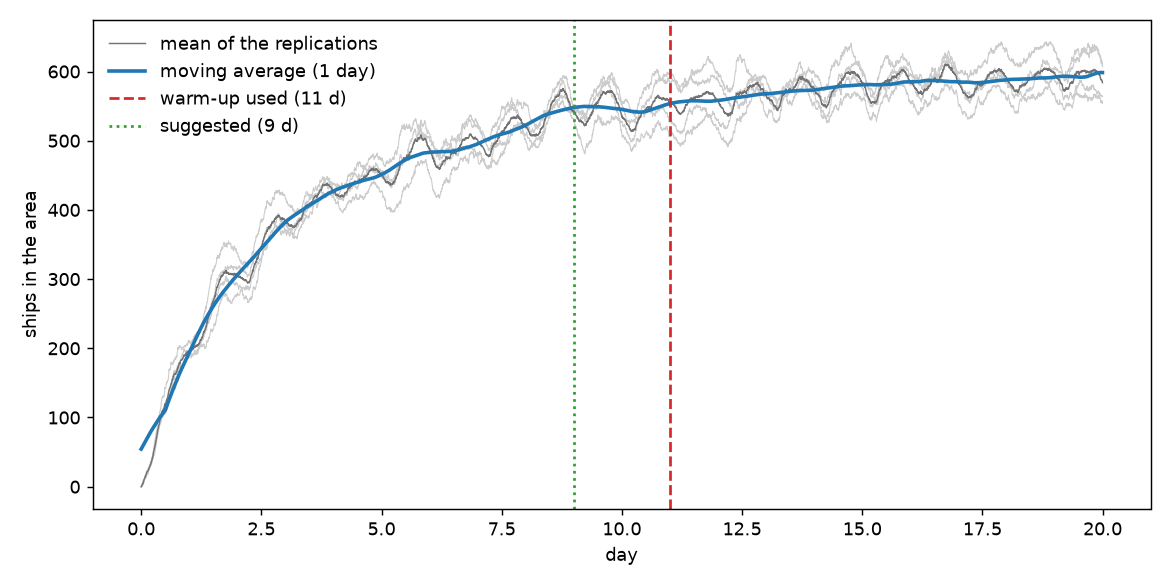

The table this chart was drawn from, first rows:
day, seed_2, seed_3, seed_4, seed_5, mean, moving_average
0.0, 0, 0, 0, 0, 0.0, 54.36
0.0035, 0, 0, 1, 0, 0.25, 54.8
0.0069, 0, 0, 1, 0, 0.25, 55.24
0.0104, 0, 2, 1, 0, 0.75, 55.67
0.0139, 2, 3, 1, 0, 1.5, 56.11
0.0174, 2, 4, 2, 0, 2.0, 56.55
0.0208, 3, 4, 2, 1, 2.5, 56.99
0.0243, 3, 4, 4, 2, 3.25, 57.43
0.0278, 3, 4, 4, 2, 3.25, 57.88
0.0312, 3, 6, 4, 3, 4.0, 58.31
0.0347, 3, 6, 5, 4, 4.5, 58.75
0.0382, 3, 8, 5, 5, 5.25, 59.18
0.0417, 3, 8, 5, 5, 5.25, 59.62
0.0451, 3, 10, 7, 6, 6.5, 60.05
0.0486, 3, 10, 8, 10, 7.75, 60.48
0.0521, 4, 11, 8, 10, 8.25, 60.91
0.0556, 7, 11, 8, 10, 9.0, 61.34
0.059, 7, 11, 8, 11, 9.25, 61.78
0.0625, 10, 11, 9, 11, 10.25, 62.22
0.066, 11, 11, 11, 11, 11.0, 62.66
0.0694, 11, 12, 11, 12, 11.5, 63.1
0.0729, 11, 12, 11, 14, 12.0, 63.55
0.0764, 11, 14, 11, 14, 12.5, 64.0
0.0799, 13, 14, 12, 15, 13.5, 64.45
0.0833, 15, 16, 12, 15, 14.5, 64.89
0.0868, 16, 16, 12, 15, 14.75, 65.34
0.0903, 16, 17, 12, 14, 14.75, 65.79
0.0938, 18, 18, 12, 15, 15.75, 66.23
0.0972, 19, 18, 14, 15, 16.5, 66.68
0.1007, 19, 19, 14, 15, 16.75, 67.12
0.1042, 20, 20, 14, 17, 17.75, 67.56
0.1076, 20, 20, 14, 19, 18.25, 68.0
0.1111, 21, 21, 14, 19, 18.75, 68.44
0.1146, 22, 22, 15, 19, 19.5, 68.88
0.1181, 22, 23, 17, 21, 20.75, 69.32
0.1215, 23, 23, 18, 21, 21.25, 69.76
0.125, 23, 23, 18, 21, 21.25, 70.2
0.1285, 24, 24, 18, 21, 21.75, 70.63
0.1319, 24, 25, 18, 22, 22.25, 71.07
0.1354, 25, 25, 18, 22, 22.5, 71.5
0.1389, 25, 25, 18, 23, 22.75, 71.93
0.1424, 26, 24, 18, 23, 22.75, 72.37
0.1458, 27, 24, 18, 23, 23.0, 72.81
0.1493, 27, 25, 20, 23, 23.75, 73.25
0.1528, 27, 25, 21, 23, 24.0, 73.68
0.1562, 28, 25, 24, 23, 25.0, 74.11
0.1597, 28, 28, 25, 24, 26.25, 74.54
0.1632, 29, 28, 25, 24, 26.5, 74.98
0.1667, 29, 28, 26, 25, 27.0, 75.41
0.1701, 31, 28, 26, 26, 27.75, 75.85
0.1736, 32, 28, 26, 27, 28.25, 76.28
0.1771, 33, 29, 26, 28, 29.0, 76.71
0.1806, 33, 30, 27, 29, 29.75, 77.14
0.184, 33, 30, 28, 29, 30.0, 77.56
0.1875, 33, 30, 28, 30, 30.25, 77.98
0.191, 33, 32, 30, 30, 31.25, 78.41
0.1944, 33, 35, 31, 30, 32.25, 78.84
0.1979, 33, 36, 31, 30, 32.5, 79.26
0.2014, 34, 36, 31, 30, 32.75, 79.67
0.2049, 35, 37, 34, 31, 34.25, 80.08
... 5,700 more rows
